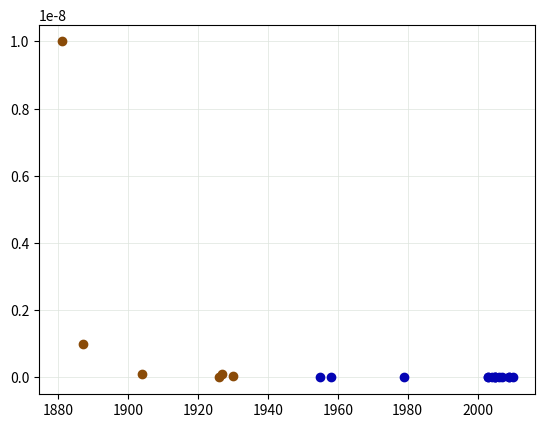

Here is the Python script that generated this plot: (Note: this script raises an exception after producing the figure.)
import numpy as np
from matplotlib import pyplot
import matplotlib

## plot data of c parameters

pyplot.grid(True, which='both', color='#DDE4DD', linestyle='-', linewidth=0.5,zorder=-1)
#pyplot.plot([2014],[1.5e-18],'o',zorder=3,color='#FF3300') #Berkeley
pyplot.plot([2010],[0.6e-16],'o',zorder=3,color='#0404B4') #[95]
pyplot.plot([2009],[0.73e-17],'o',zorder=3,color='#0404B4') #[96]
pyplot.plot([2009],[1.3e-17],'o',zorder=3,color='#0404B4') #[97]
#pyplot.plot([2017],[0.6e-17],'o',zorder=3) #[98]
pyplot.plot([2007],[4.0e-16],'o',zorder=3,color='#0404B4') #[46]
pyplot.plot([2006],[2.3e-16],'o',zorder=3,color='#0404B4') #[99]
pyplot.plot([2005],[2.5e-16],'o',zorder=3,color='#0404B4') #[100]
pyplot.plot([2005],[0.43e-15],'o',zorder=3,color='#0404B4') #[101]
pyplot.plot([2005],[1.6e-15],'o',zorder=3,color='#0404B4') #[47]
pyplot.plot([2004],[2.3e-15],'o',zorder=3,color='#0404B4') #[102]
pyplot.plot([2003],[2.6e-15],'o',zorder=3,color='#0404B4') #[103]
pyplot.plot([2003],[1.4e-13],'o',zorder=3,color='#0404B4') #[104]

pyplot.plot([1881],[1e-8],'o',zorder=3,color='#8A4B08') #Michelson
pyplot.plot([1887],[1e-9],'o',zorder=3,color='#8A4B08') #Michelson Morley
pyplot.plot([1904],[1e-10],'o',zorder=3,color='#8A4B08') #Morley Miller
pyplot.plot([1926],[3e-12],'o',zorder=3,color='#8A4B08') #Kennedy
pyplot.plot([1927],[1e-10],'o',zorder=3,color='#8A4B08') #Illingworth
pyplot.plot([1930],[3e-11],'o',zorder=3,color='#8A4B08') #Joos
pyplot.plot([1955],[1e-13],'o',zorder=3,color='#0404B4') #Essen
pyplot.plot([1958],[1.2e-14],'o',zorder=3,color='#0404B4') #Cedarholm
pyplot.plot([1979],[3e-15],'o',zorder=3,color='#0404B4') #Brillet Hall


pyplot.yscale('log',basey = 10,subsy=[2, 3, 4, 5, 6, 7, 8, 9])

xtick = [1880,1900,1920,1940,1960,1980,2000,2020]

pyplot.xticks(xtick,xtick)
pyplot.xlim([1880,2020])
pyplot.ylim([1e-19,1e-7])

## control the size of the plot
fig = matplotlib.pyplot.gcf()
fig.set_size_inches(8,5)

pyplot.show()
